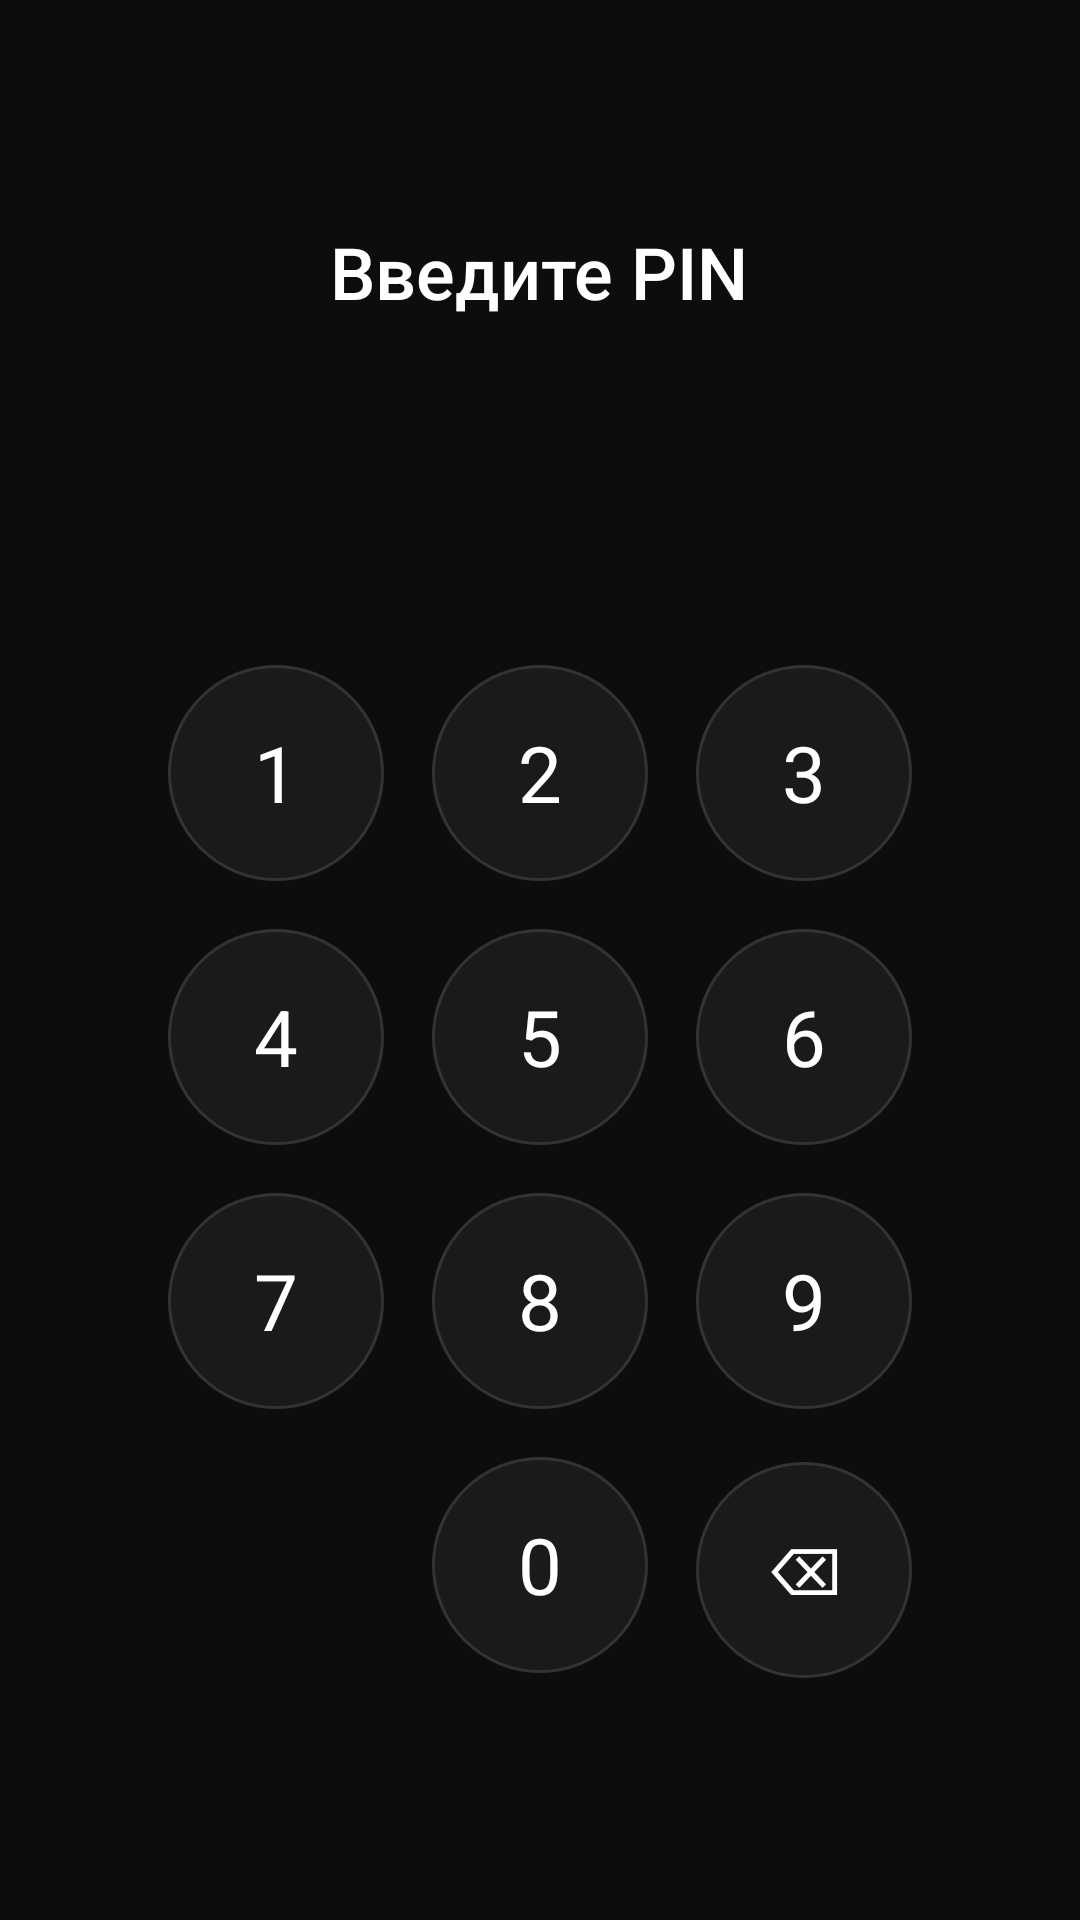

Reconstruct the res/layout file that produces this screen, plus the resources it refers to.
<!-- AndroidManifest.xml: activity theme Theme.AppCompat.NoActionBar -->
<!-- res/layout/activity_pin.xml -->
<?xml version="1.0" encoding="utf-8"?>
<LinearLayout xmlns:android="http://schemas.android.com/apk/res/android"
    android:layout_width="match_parent"
    android:layout_height="match_parent"
    android:orientation="vertical"
    android:gravity="center"
    android:background="#0D0D0D"
    android:padding="32dp">

    <TextView
        android:id="@+id/pin_title"
        android:layout_width="wrap_content"
        android:layout_height="wrap_content"
        android:text="Введите PIN"
        android:textColor="#FFFFFF"
        android:textSize="24sp"
        android:fontFamily="sans-serif-medium"
        android:layout_marginBottom="8dp" />

    <TextView
        android:id="@+id/pin_subtitle"
        android:layout_width="wrap_content"
        android:layout_height="wrap_content"
        android:text=""
        android:textColor="#888888"
        android:textSize="14sp"
        android:layout_marginBottom="32dp" />

    
    <LinearLayout
        android:id="@+id/dots_container"
        android:layout_width="wrap_content"
        android:layout_height="wrap_content"
        android:orientation="horizontal"
        android:gravity="center"
        android:layout_marginBottom="48dp" />

    
    <LinearLayout
        android:layout_width="wrap_content"
        android:layout_height="wrap_content"
        android:orientation="vertical"
        android:gravity="center">

        <LinearLayout
            android:layout_width="wrap_content"
            android:layout_height="wrap_content"
            android:orientation="horizontal">
            <Button android:id="@+id/key_1" style="@style/PinKey" android:text="1"/>
            <Button android:id="@+id/key_2" style="@style/PinKey" android:text="2"/>
            <Button android:id="@+id/key_3" style="@style/PinKey" android:text="3"/>
        </LinearLayout>
        <LinearLayout
            android:layout_width="wrap_content"
            android:layout_height="wrap_content"
            android:orientation="horizontal">
            <Button android:id="@+id/key_4" style="@style/PinKey" android:text="4"/>
            <Button android:id="@+id/key_5" style="@style/PinKey" android:text="5"/>
            <Button android:id="@+id/key_6" style="@style/PinKey" android:text="6"/>
        </LinearLayout>
        <LinearLayout
            android:layout_width="wrap_content"
            android:layout_height="wrap_content"
            android:orientation="horizontal">
            <Button android:id="@+id/key_7" style="@style/PinKey" android:text="7"/>
            <Button android:id="@+id/key_8" style="@style/PinKey" android:text="8"/>
            <Button android:id="@+id/key_9" style="@style/PinKey" android:text="9"/>
        </LinearLayout>
        <LinearLayout
            android:layout_width="wrap_content"
            android:layout_height="wrap_content"
            android:orientation="horizontal">
            <View android:layout_width="72dp" android:layout_height="72dp" android:layout_margin="8dp"/>
            <Button android:id="@+id/key_0" style="@style/PinKey" android:text="0"/>
            <Button android:id="@+id/key_del" style="@style/PinKey" android:text="⌫" android:textSize="22sp"/>
        </LinearLayout>
    </LinearLayout>

</LinearLayout>
<!-- resources referenced by this layout -->
<resources>
  <style name="PinKey" parent="Widget.MaterialComponents.Button.TextButton">
          <item name="android:layout_width">72dp</item>
          <item name="android:layout_height">72dp</item>
          <item name="android:layout_margin">8dp</item>
          <item name="android:textColor">#FFFFFF</item>
          <item name="android:textSize">26sp</item>
          <item name="android:background">@drawable/bg_pin_key</item>
          <item name="android:insetTop">0dp</item>
          <item name="android:insetBottom">0dp</item>
          <item name="android:gravity">center</item>
          <item name="android:textAllCaps">false</item>
      </style>
  <!-- drawable bg_pin_key (drawable) -->
  <?xml version="1.0" encoding="utf-8"?>
  <shape xmlns:android="http://schemas.android.com/apk/res/android"
      android:shape="oval">
      <solid android:color="#1A1A1A" />
      <stroke android:width="1dp" android:color="#333333" />
      <size android:width="72dp" android:height="72dp" />
  </shape>
</resources>
